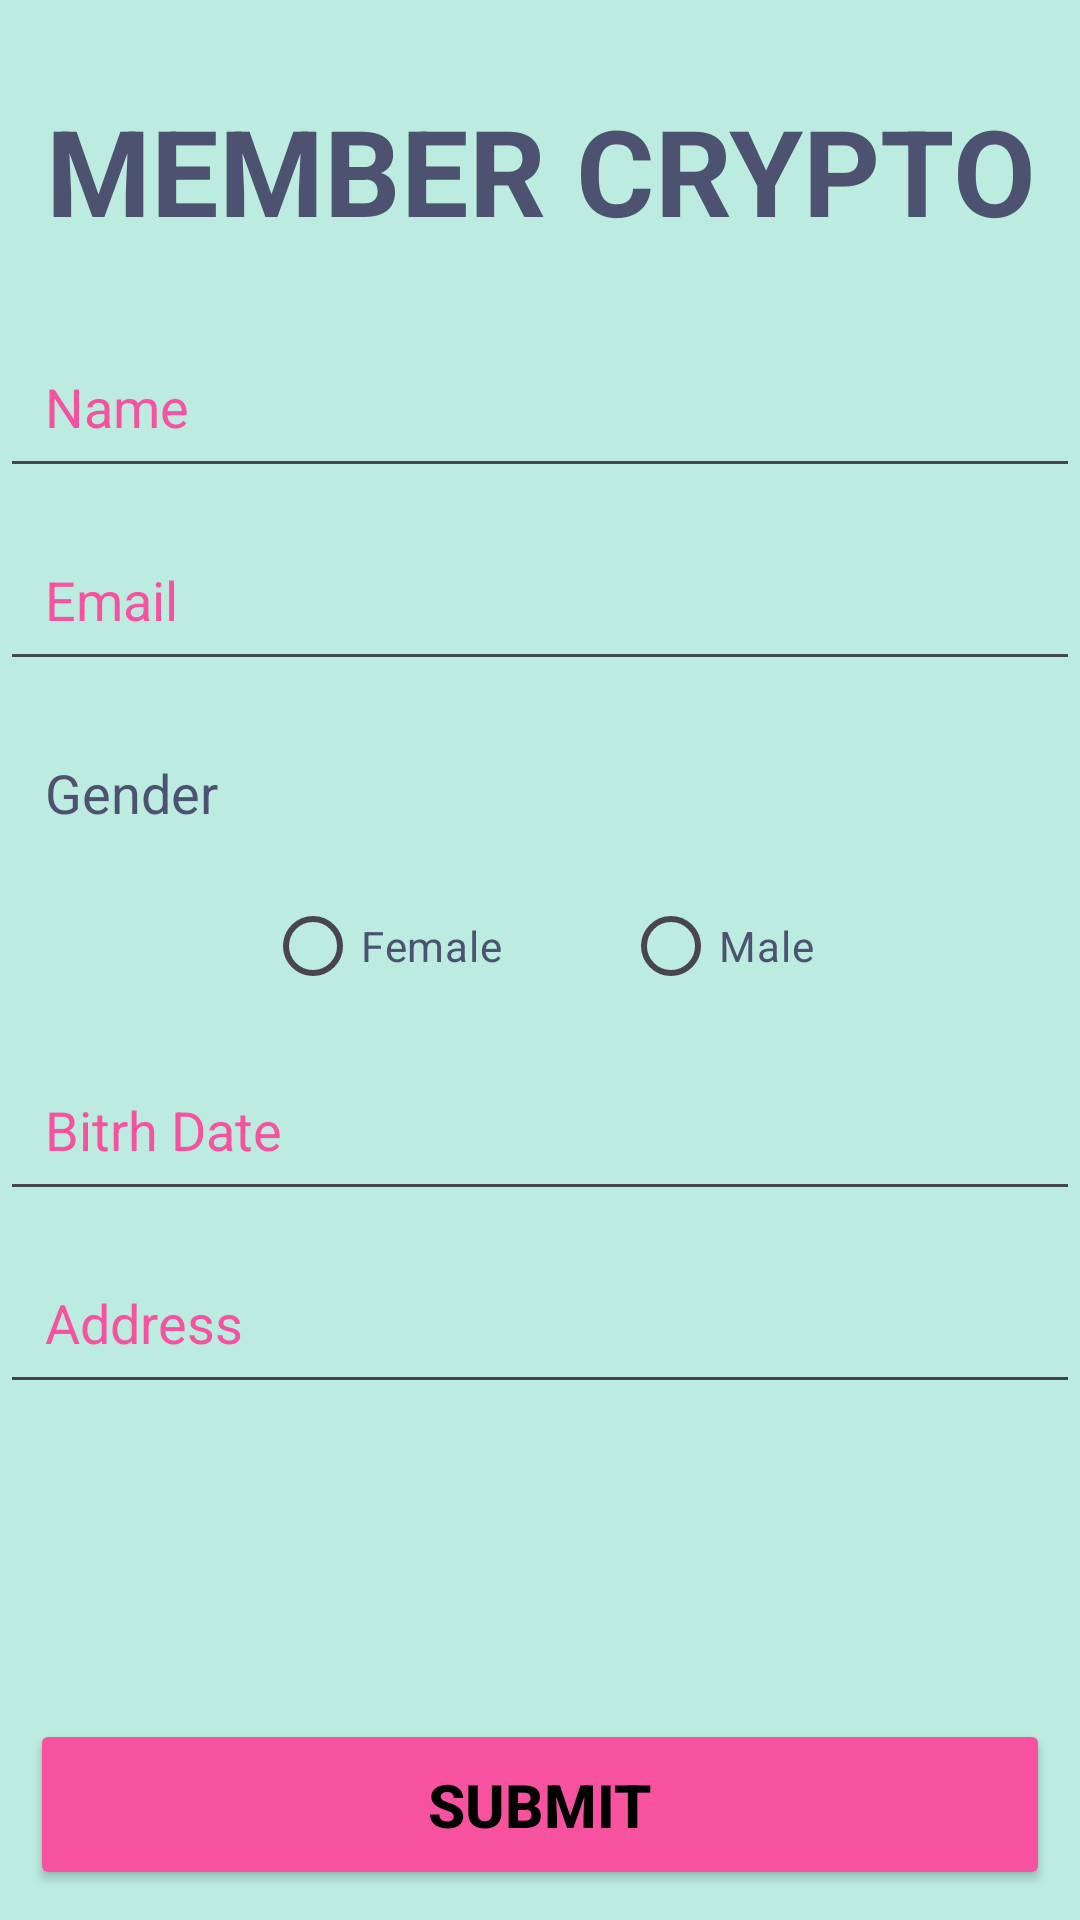

Android layout source for this screen:
<!-- AndroidManifest.xml: application theme Theme.DataPenduduk -->
<!-- res/layout/activity_main.xml -->
<?xml version="1.0" encoding="utf-8"?>
<RelativeLayout xmlns:android="http://schemas.android.com/apk/res/android"
    xmlns:tools="http://schemas.android.com/tools"
    android:layout_width="match_parent"
    android:layout_height="match_parent"
    android:background="#BCECE0"
    tools:context=".MainActivity">


    <TextView
        android:id="@+id/app"
        android:layout_width="match_parent"
        android:layout_height="wrap_content"
        android:layout_marginTop="15dp"
        android:gravity="center"
        android:padding="15dp"
        android:text="@string/member"
        android:textColor="#4C5270"
        android:textSize="40sp"
        android:textStyle="bold" />


    <EditText
        android:id="@+id/nama"
        android:layout_width="match_parent"
        android:layout_height="wrap_content"
        android:layout_below="@id/app"
        android:layout_marginTop="10dp"
        android:hint="@string/Name"
        android:textColorHint="@color/text"
        android:importantForAutofill="no"
        android:inputType="textPersonName|textCapWords"
        android:nextFocusDown="@id/email"
        android:padding="15dp"
        android:textColor="@color/text"/>

    <EditText
        android:id="@+id/email"
        android:layout_width="match_parent"
        android:layout_height="wrap_content"
        android:layout_below="@id/nama"
        android:layout_marginTop="10dp"
        android:hint="@string/email"
        android:textColorHint="@color/text"
        android:textColor="@color/text"
        android:inputType="textEmailAddress"
        android:padding="15dp"
        tools:ignore="Autofill" />

    <TextView
        android:id="@+id/txtgender"
        android:layout_width="match_parent"
        android:layout_height="wrap_content"
        android:layout_below="@id/email"
        android:layout_marginTop="10dp"
        android:padding="15dp"
        android:text="@string/gender"
        android:textSize="18sp"
        android:textColor="@color/crypto"/>

    <RadioGroup
        android:id="@+id/gender"
        android:layout_width="match_parent"
        android:layout_height="wrap_content"
        android:layout_below="@id/txtgender"
        android:layout_centerInParent="true"
        android:gravity="center"
        android:orientation="horizontal">


        <RadioButton
            android:id="@+id/laki"
            android:layout_width="wrap_content"
            android:layout_height="wrap_content"
            android:layout_marginEnd="20dp"
            android:text="@string/Female"
            android:textColor="@color/crypto" />

        <RadioButton
            android:id="@+id/perem"
            android:layout_width="wrap_content"
            android:layout_height="wrap_content"
            android:layout_marginStart="20dp"
            android:text="@string/Male"
            android:textColor="@color/crypto" />

    </RadioGroup>

    <EditText
        android:id="@+id/Birthdate"
        android:layout_width="match_parent"
        android:layout_height="wrap_content"
        android:layout_below="@id/gender"
        android:layout_marginTop="10dp"
        android:autofillHints=""
        android:hint="@string/BD"
        android:textColorHint="@color/text"
        android:textColor="@color/text"
        android:inputType="text"
        android:nextFocusDown="@id/alamat"
        android:padding="15dp" />

    <EditText
        android:id="@+id/alamat"
        android:layout_width="match_parent"
        android:layout_height="wrap_content"
        android:layout_below="@id/Birthdate"
        android:layout_marginTop="10dp"
        android:layout_marginBottom="20dp"
        android:autofillHints=""
        android:hint="@string/address"
        android:textColorHint="@color/text"
        android:textColor="@color/text"
        android:inputType="textCapWords"
        android:padding="15dp" />


    <Button
        android:id="@+id/btn_smb"
        android:layout_width="match_parent"
        android:layout_height="wrap_content"
        android:layout_alignParentBottom="true"
        android:layout_marginStart="10dp"
        android:layout_marginTop="10dp"
        android:layout_marginEnd="10dp"
        android:layout_marginBottom="10dp"
        android:backgroundTint="#F652A0"
        android:onClick="Submit"
        android:padding="15dp"
        android:text="@string/submit"
        android:textColor="@color/black"
        android:textSize="20sp"
        android:textStyle="bold" />


</RelativeLayout>
<!-- resources referenced by this layout -->
<resources>
  <color name="black">#FF000000</color>
  <color name="crypto">#4C5270</color>
  <color name="text">#F652A0</color>
  <string name="BD">Bitrh Date</string>
  <string name="Female">Female</string>
  <string name="Male">Male</string>
  <string name="Name">Name</string>
  <string name="address">Address</string>
  <string name="email">Email</string>
  <string name="gender">Gender</string>
  <string name="member">MEMBER CRYPTO</string>
  <string name="submit">SUBMIT</string>
  <style name="Theme.DataPenduduk" parent="Base.Theme.DataPenduduk" />
  <style name="Base.Theme.DataPenduduk" parent="Theme.Material3.DayNight.NoActionBar">
          
          
      </style>
</resources>
